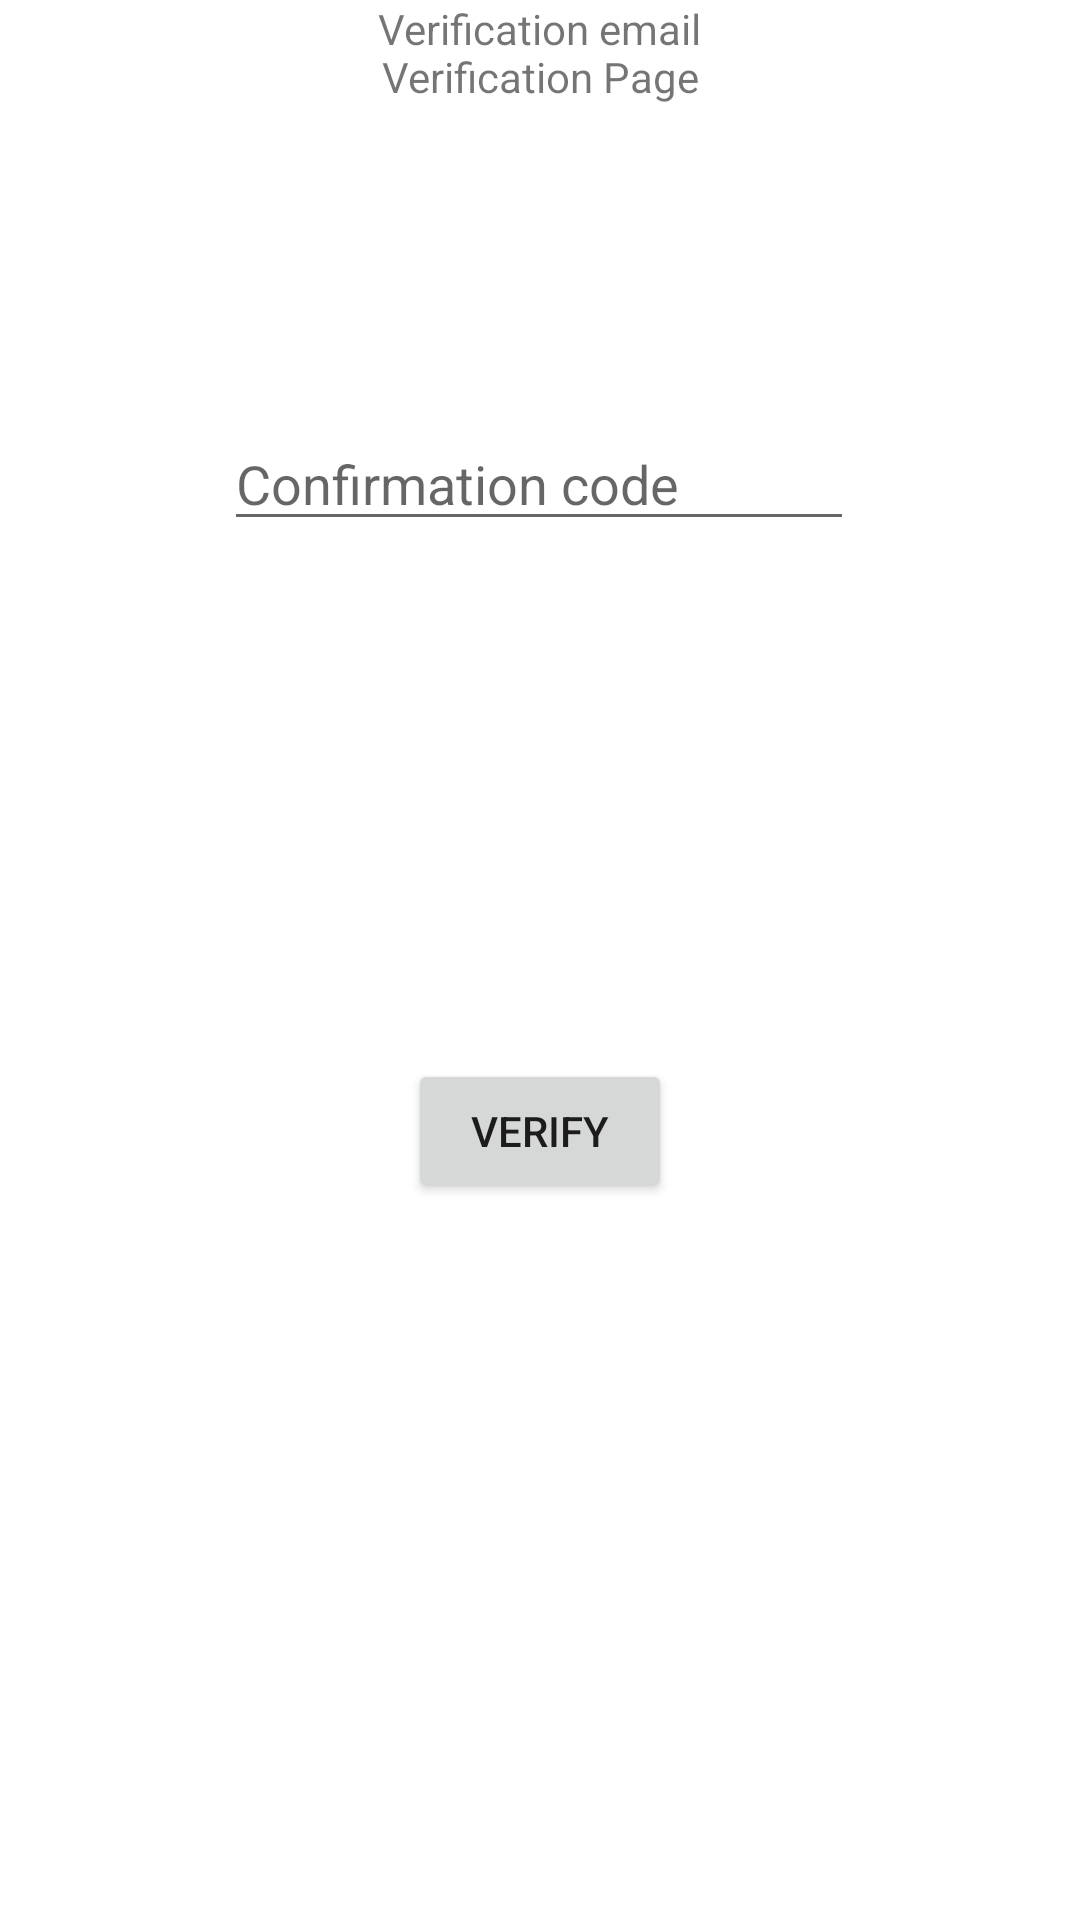

This screen was rendered from an Android layout file. Write that file and the resources it references.
<!-- AndroidManifest.xml: application theme Theme.Taskmaster -->
<!-- res/layout/activity_verify_sign_up.xml -->
<?xml version="1.0" encoding="utf-8"?>
<androidx.constraintlayout.widget.ConstraintLayout xmlns:android="http://schemas.android.com/apk/res/android"
    xmlns:app="http://schemas.android.com/apk/res-auto"
    xmlns:tools="http://schemas.android.com/tools"
    android:layout_width="match_parent"
    android:layout_height="match_parent"
    tools:context=".activities.auth.VerifySignUp_Activity">

    <Button
        android:id="@+id/verifyBttnVerify"
        android:layout_width="wrap_content"
        android:layout_height="wrap_content"
        android:layout_marginBottom="239dp"
        android:text="Verify"
        app:layout_constraintBottom_toBottomOf="parent"
        app:layout_constraintEnd_toEndOf="parent"
        app:layout_constraintStart_toStartOf="parent" />

    <EditText
        android:id="@+id/verifyETConfirmationCode"
        android:layout_width="wrap_content"
        android:layout_height="wrap_content"
        android:layout_marginTop="104dp"
        android:ems="10"
        android:hint="Confirmation code"
        android:inputType="textPassword"
        app:layout_constraintEnd_toEndOf="parent"
        app:layout_constraintHorizontal_bias="0.497"
        app:layout_constraintStart_toStartOf="parent"
        app:layout_constraintTop_toBottomOf="@+id/textView3" />

    <TextView
        android:id="@+id/textView3"
        android:layout_width="wrap_content"
        android:layout_height="wrap_content"
        android:layout_marginTop="16dp"
        android:text="Verification Page"
        app:layout_constraintEnd_toEndOf="parent"
        app:layout_constraintStart_toStartOf="parent"
        app:layout_constraintTop_toTopOf="parent" />

    <TextView
        android:id="@+id/emailBox"
        android:layout_width="wrap_content"
        android:layout_height="wrap_content"
        android:text="Verification email"
        app:layout_constraintEnd_toEndOf="parent"
        app:layout_constraintStart_toStartOf="parent"
        tools:layout_editor_absoluteY="67dp" />


</androidx.constraintlayout.widget.ConstraintLayout>
<!-- resources referenced by this layout -->
<resources>
  <style name="Theme.Taskmaster" parent="Theme.MaterialComponents.DayNight.DarkActionBar">
          
          <item name="colorPrimary">@color/teal_700</item>
          <item name="colorPrimaryVariant">@color/purple_200</item>
          <item name="colorOnPrimary">@color/white</item>
          
          <item name="colorSecondary">@color/teal_700</item>
          <item name="colorSecondaryVariant">@color/teal_700</item>
          <item name="colorOnSecondary">@color/black</item>
          
          <item name="android:statusBarColor">?attr/colorPrimaryVariant</item>
          
      </style>
  <color name="teal_700">#FF018786</color>
  <color name="purple_200">#5b6b67</color>
  <color name="white">#f7f7f7</color>
  <color name="black">#969696</color>
</resources>
